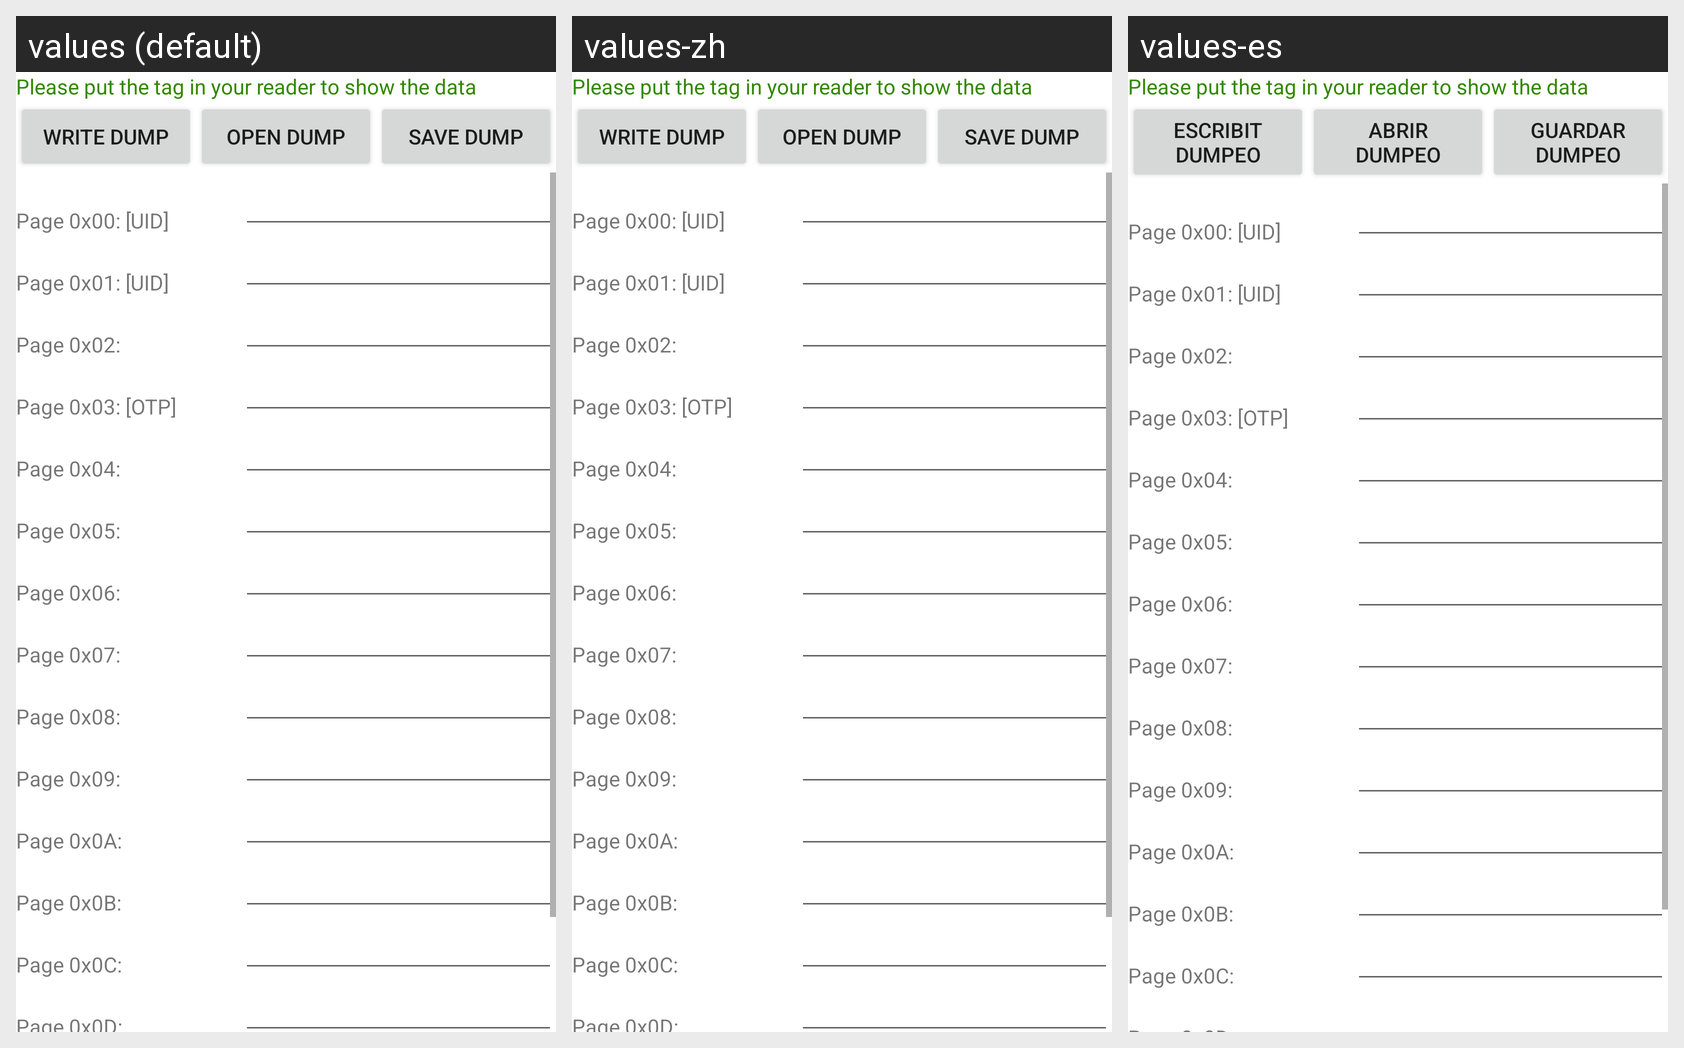

Locale-by-locale string values for the Android screen shown in this grid:
Android screen res/layout/activity_ultralight_activity.xml rendered under 3 locales, left to right: values (default), values-zh, values-es. Device: Nexus 5 (rendered at 1080×1920; each locale shown at half size, 540×960, under a caption strip naming it); theme Theme.MaterialComponents.DayNight.NoActionBar.
Strings drawn on this screen, with the default value and each locale's value (text and hints the layout hard-codes, and strings that could not be matched under every locale, appear in the picture but are not listed):

ultralight_btn_write
  values: Write Dump
  values-zh: Write Dump  [not translated; the default value is used]
  values-es: Escribit dumpeo

ultralight_btn_open
  values: Open Dump
  values-zh: Open Dump  [not translated; the default value is used]
  values-es: Abrir Dumpeo

ultralight_btn_save
  values: Save Dump
  values-zh: Save Dump  [not translated; the default value is used]
  values-es: Guardar dumpeo
